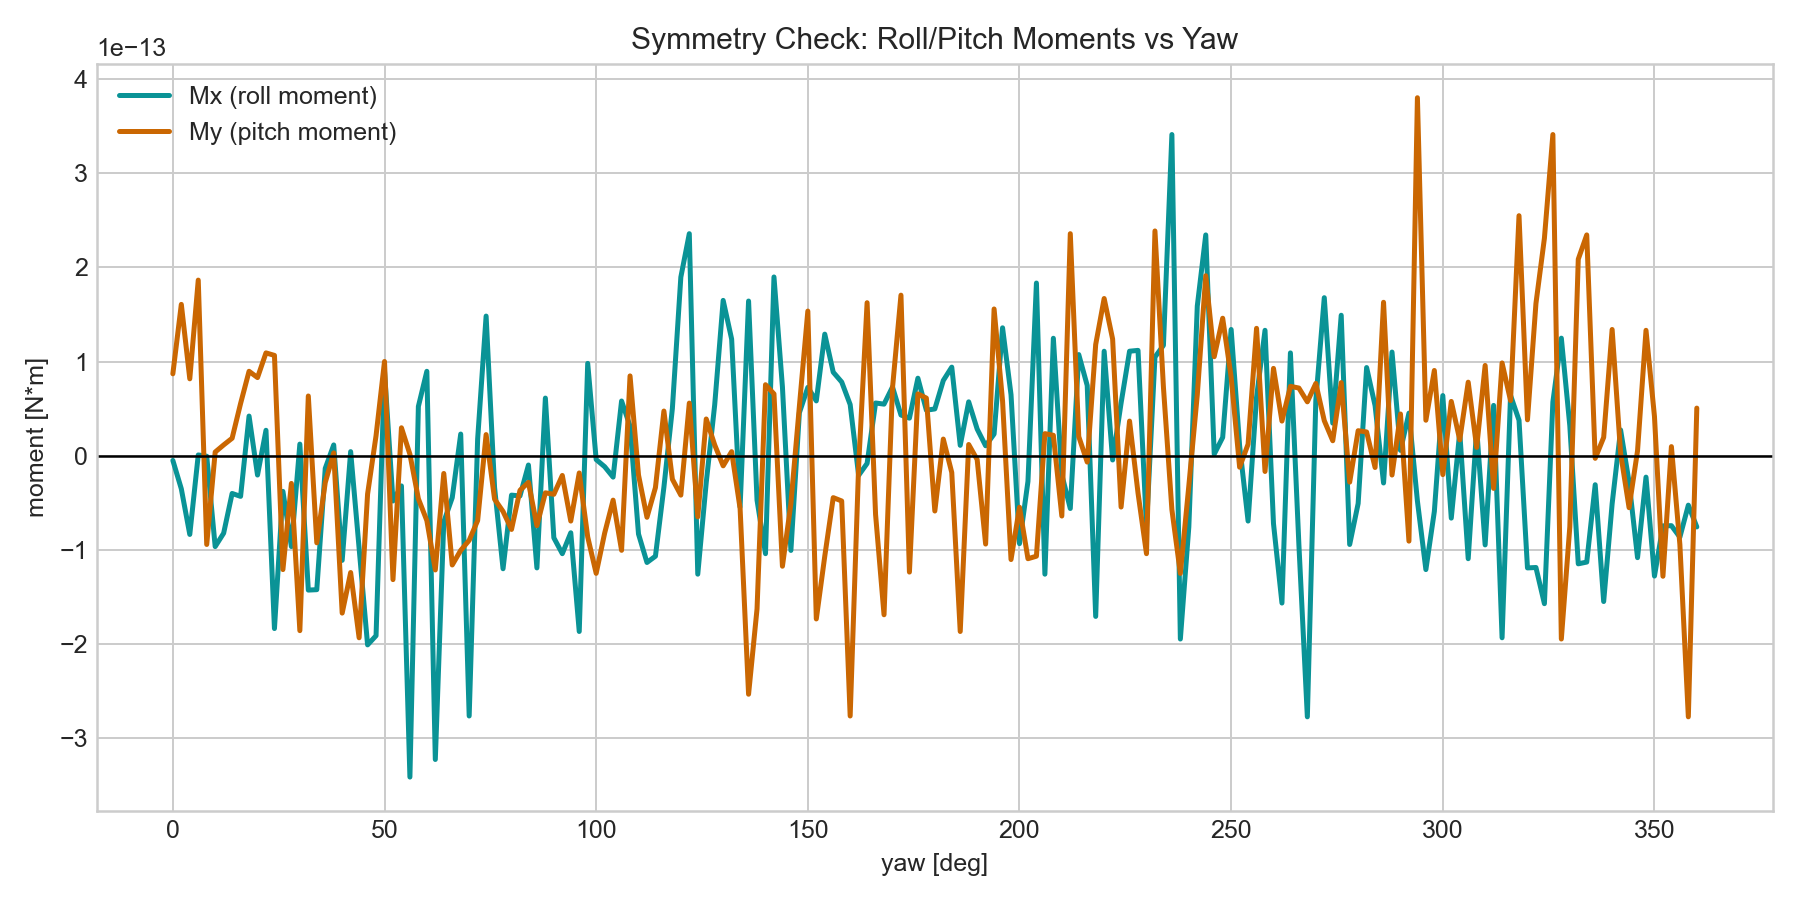

Values plotted in this chart, from the file beside it:
yaw_deg, mx_Nm, my_Nm
0.0, -4.884981308350689e-15, 8.704148513061227e-14
2.0, -3.5083047578154947e-14, 1.6076029396572267e-13
4.0, -8.348877145181177e-14, 8.171241461241152e-14
6.0, 8.881784197001252e-16, 1.865174681370263e-13
8.0, -4.440892098500626e-16, -9.414691248821327e-14
10.0, -9.636735853746359e-14, 3.9968028886505635e-15
12.0, -8.215650382226158e-14, 1.1546319456101628e-14
14.0, -3.9968028886505635e-14, 1.865174681370263e-14
16.0, -4.3076653355456074e-14, 5.551115123125783e-14
18.0, 4.218847493575595e-14, 8.970602038971265e-14
20.0, -2.042810365310288e-14, 8.304468224196171e-14
22.0, 2.708944180085382e-14, 1.092459456231154e-13
24.0, -1.8340884366807586e-13, 1.0658141036401503e-13
26.0, -3.774758283725532e-14, -1.2079226507921703e-13
28.0, -9.636735853746359e-14, -2.930988785010413e-14
30.0, 1.2434497875801753e-14, -1.8562928971732617e-13
32.0, -1.425526363618701e-13, 6.350475700855895e-14
34.0, -1.4210854715202004e-13, -9.237055564881302e-14
36.0, -1.3322676295501878e-14, -2.842170943040401e-14
38.0, 1.1546319456101628e-14, 3.1086244689504383e-15
40.0, -1.1102230246251565e-13, -1.6697754290362354e-13
42.0, 4.440892098500626e-15, -1.2390088954816747e-13
44.0, -9.85878045867139e-14, -1.9317880628477724e-13
46.0, -2.007283228522283e-13, -4.063416270128073e-14
48.0, -1.9095836023552692e-13, 2.1316282072803006e-14
50.0, 8.970602038971265e-14, 1.0014211682118912e-13
52.0, -4.796163466380676e-14, -1.3145040611561853e-13
54.0, -3.197442310920451e-14, 2.9753977059954195e-14
56.0, -3.410605131648481e-13, 1.6653345369377348e-15
58.0, 5.240252676230739e-14, -4.5630166312093934e-14
60.0, 8.970602038971265e-14, -6.872280522429719e-14
62.0, -3.2240876635114546e-13, -1.2118084313783584e-13
64.0, -7.016609515630989e-14, -1.8735013540549517e-14
66.0, -4.440892098500626e-14, -1.1587952819525071e-13
68.0, 2.3092638912203256e-14, -1.0041967257734541e-13
70.0, -2.7622348852673895e-13, -8.970602038971265e-14
72.0, 1.7763568394002505e-14, -6.872280522429719e-14
74.0, 1.4832579608992091e-13, 2.2537527399890678e-14
76.0, -3.375077994860476e-14, -4.6074255521943996e-14
78.0, -1.199040866595169e-13, -5.906386491005833e-14
80.0, -4.1744385725905886e-14, -7.815970093361102e-14
82.0, -4.263256414560601e-14, -3.6637359812630166e-14
84.0, -9.769962616701378e-15, -2.8199664825478976e-14
86.0, -1.1901590823981678e-13, -7.416289804496046e-14
88.0, 6.128431095930864e-14, -3.930189507173054e-14
90.0, -8.704148513061227e-14, -4.085620730620576e-14
92.0, -1.0391687510491465e-13, -2.0872192862952943e-14
94.0, -8.171241461241152e-14, -6.927791673660977e-14
96.0, -1.865174681370263e-13, -1.8207657603852567e-14
98.0, 9.814371537686384e-14, -8.615330671091215e-14
100.0, -3.9968028886505635e-15, -1.247890679678676e-13
102.0, -1.1546319456101628e-14, -8.215650382226158e-14
104.0, -2.2648549702353193e-14, -4.707345624410664e-14
106.0, 5.81756864903582e-14, -1.0036416142611415e-13
108.0, 3.1530333899354446e-14, 8.482103908136196e-14
110.0, -8.304468224196171e-14, -2.042810365310288e-14
112.0, -1.1324274851176597e-13, -6.52811138479592e-14
114.0, -1.0658141036401503e-13, -3.375077994860476e-14
116.0, -3.3306690738754696e-14, 4.75175454539567e-14
118.0, 5.0182080713057076e-14, -2.4868995751603507e-14
... 121 more rows
